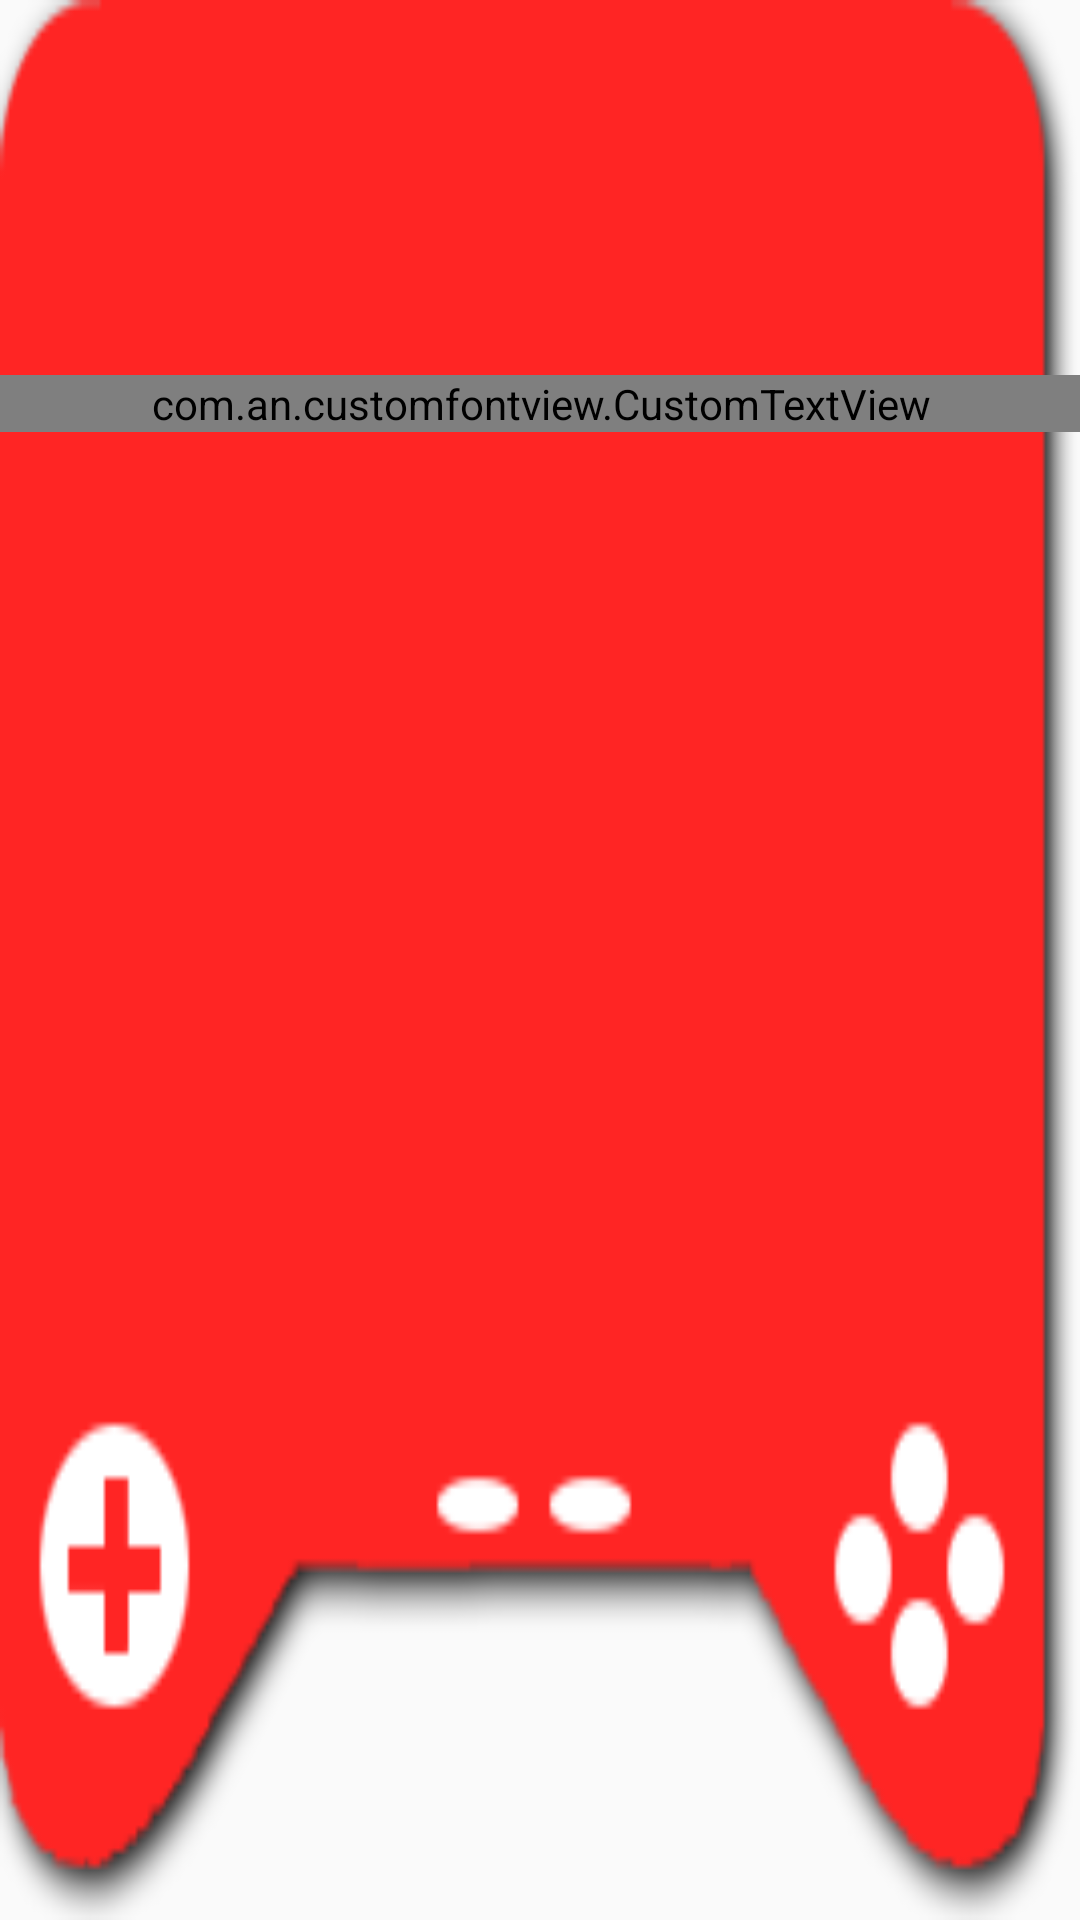

Android layout source for this screen:
<!-- AndroidManifest.xml: application theme AppTheme -->
<!-- res/layout/game_card.xml -->
<?xml version="1.0" encoding="utf-8"?>
<LinearLayout xmlns:android="http://schemas.android.com/apk/res/android"
    xmlns:card_view="http://schemas.android.com/apk/res-auto"
    android:layout_width="match_parent"
    android:layout_height="wrap_content"
    xmlns:app="http://schemas.android.com/tools"
    android:id="@+id/game_card_view"
    android:elevation="7dp"
    android:background="@drawable/gamecardbgwide">

    <LinearLayout
        android:layout_width="match_parent"
        android:layout_height="wrap_content"
        android:layout_gravity="top"
        android:layout_margin="@dimen/card_margin">

        <RelativeLayout
            android:layout_width="match_parent"
            android:layout_height="match_parent"
            android:layout_marginTop="5dp">

            <RelativeLayout
                android:id="@+id/rl_img"
                android:layout_width="match_parent"
                android:layout_height="120dp"
                android:paddingLeft="20dp"
                android:paddingRight="20dp">

                <ImageView
                    android:id="@+id/game_thumbnail"
                    android:layout_width="match_parent"
                    android:layout_height="match_parent"
                    android:background="?attr/selectableItemBackgroundBorderless"
                    android:foregroundGravity="center"
                    android:scaleType="fitXY" />
            </RelativeLayout>

            <com.an.customfontview.CustomTextView
                android:id="@+id/game_title"
                android:layout_width="match_parent"
                android:layout_height="wrap_content"
                android:layout_below="@id/rl_img"
                android:gravity="center"
                android:paddingBottom="@dimen/album_title_padding"
                android:paddingLeft="@dimen/album_title_padding"
                android:paddingRight="@dimen/album_title_padding"
                android:paddingTop="@dimen/album_title_padding"
                android:textColor="@color/cardview_light_background"
                app:textFontPath="fonts/tektonpro-bold.otf"
                android:textSize="25sp" />

        </RelativeLayout>

    </LinearLayout>

</LinearLayout>
<!-- resources referenced by this layout -->
<resources>
  <!-- drawable gamecardbgwide: png bitmap (drawable, 7830 bytes) -->
  <style name="AppTheme" parent="Theme.AppCompat.Light.DarkActionBar">
          
          <item name="colorPrimary">@color/colorPrimary</item>
          <item name="colorPrimaryDark">@color/colorPrimaryDark</item>
          <item name="colorAccent">@color/colorAccent</item>
      </style>
  <color name="colorPrimary">#273b43</color>
  <color name="colorPrimaryDark">#172328</color>
  <color name="colorAccent">#fdca00</color>
</resources>
